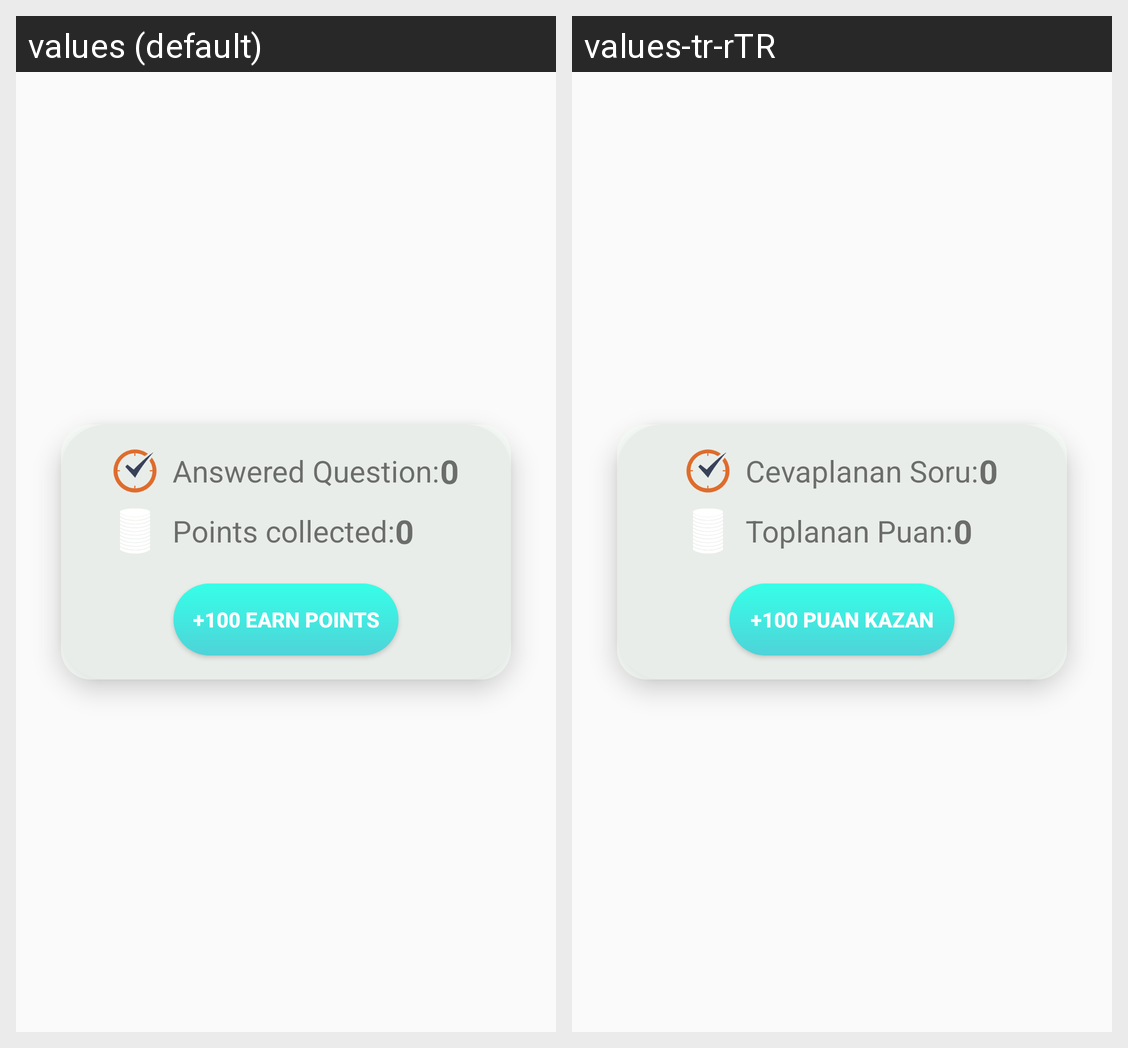

This grid shows one Android layout under two languages. Give, for every string resource on the screen, its name, the default text and each shown locale's text.
Android screen res/layout/yanlissorudialog.xml rendered under 2 locales, left to right: values (default), values-tr-rTR. Device: Nexus 5 (rendered at 1080×1920; each locale shown at half size, 540×960, under a caption strip naming it); theme AppThemeNoActionBar.
Strings drawn on this screen, with the default value and each locale's value (text and hints the layout hard-codes, and strings that could not be matched under every locale, appear in the picture but are not listed):

yanlissorudialog1
  values: Answered Question:
  values-tr-rTR: Cevaplanan Soru:

yanlissorudialog2
  values: Points collected:
  values-tr-rTR: Toplanan Puan:

yanlissorudialog3
  values: +100 Earn Points
  values-tr-rTR: +100 Puan Kazan
